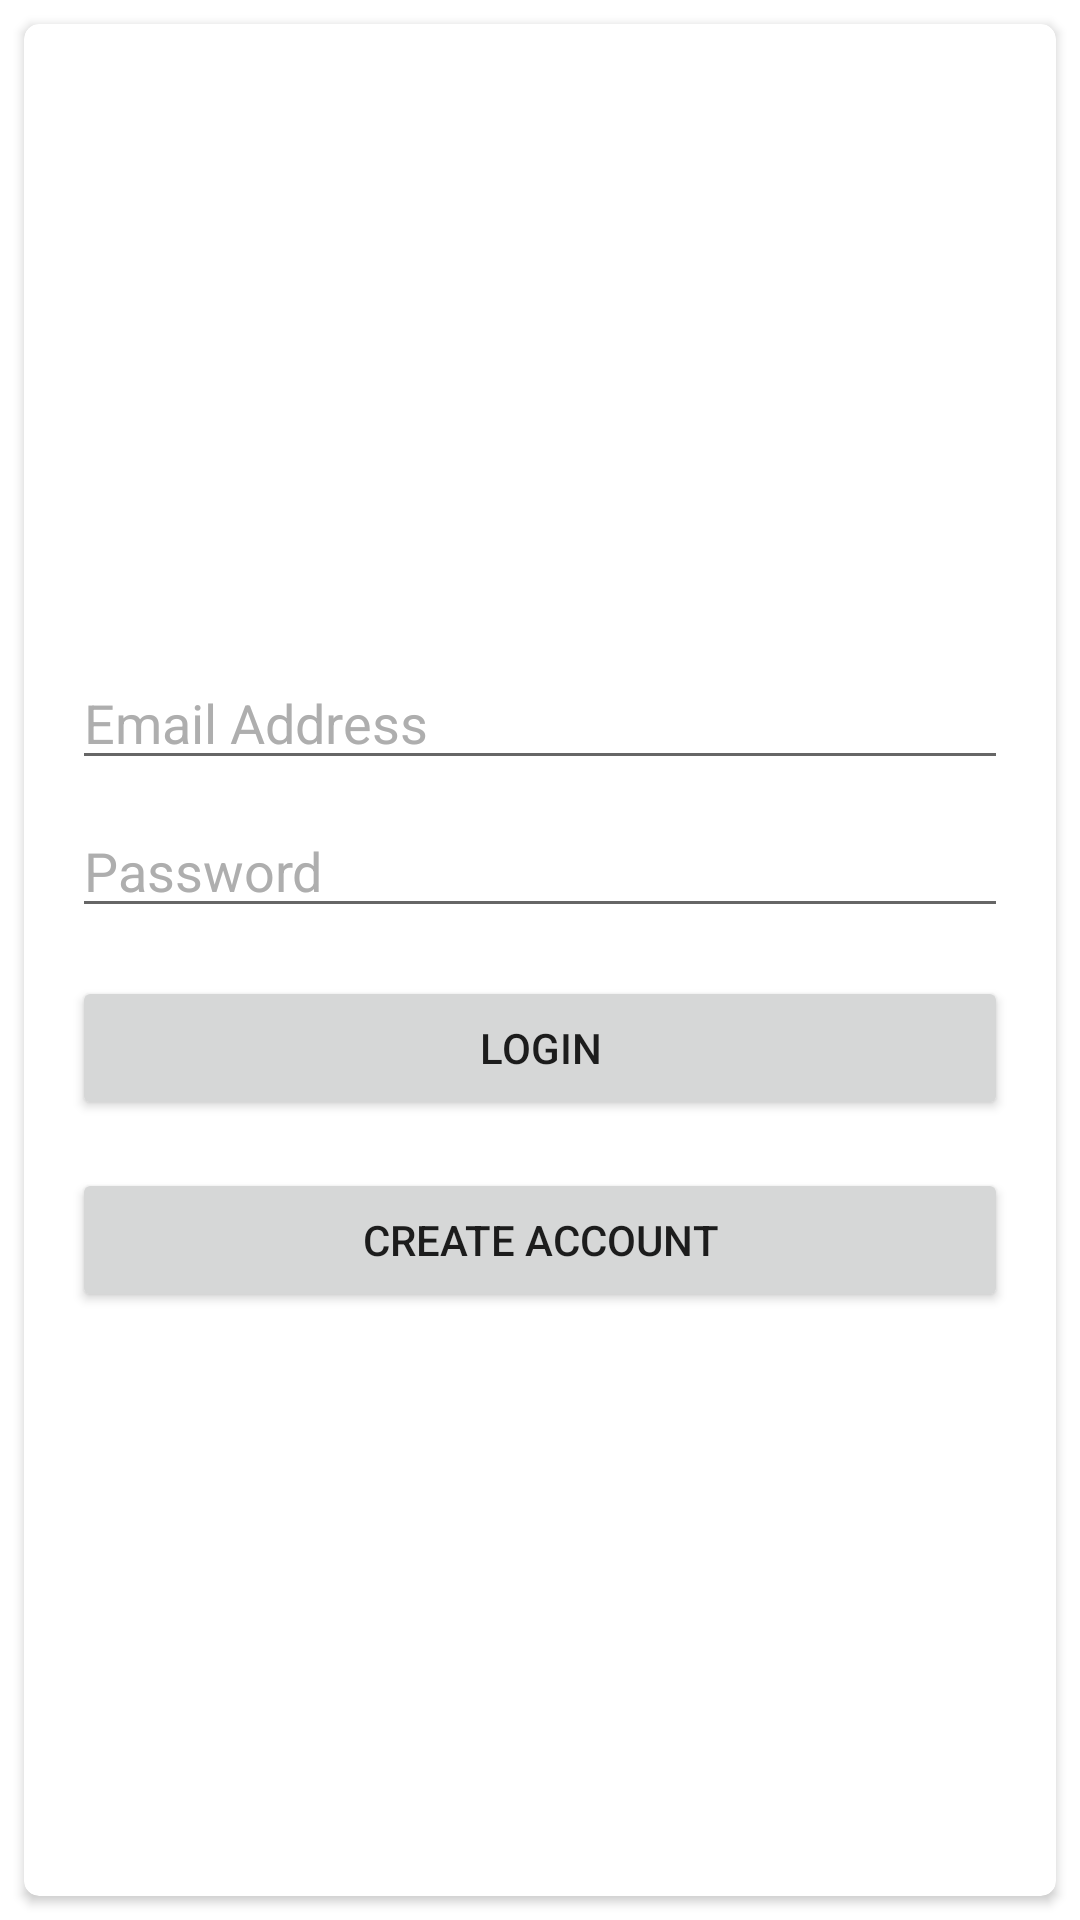

Write the Android layout XML for this screen, with the resource values it uses.
<!-- AndroidManifest.xml: application theme Theme.Prototype -->
<!-- res/layout/activity_login.xml -->
<?xml version="1.0" encoding="utf-8"?>
<androidx.constraintlayout.widget.ConstraintLayout xmlns:android="http://schemas.android.com/apk/res/android"
    xmlns:app="http://schemas.android.com/apk/res-auto"
    xmlns:tools="http://schemas.android.com/tools"
    android:layout_width="match_parent"
    android:layout_height="match_parent"
    tools:context=".Login"
    app:cardBackgroundColor="@color/white">

    <androidx.cardview.widget.CardView
        android:layout_width="0dp"
        android:layout_height="0dp"
        android:layout_marginStart="8dp"
        android:layout_marginTop="8dp"
        android:layout_marginEnd="8dp"
        android:layout_marginBottom="8dp"
        app:cardBackgroundColor="@color/white"
        app:cardCornerRadius="5dp"
        app:layout_constraintBottom_toBottomOf="parent"
        app:layout_constraintEnd_toEndOf="parent"
        app:layout_constraintHorizontal_bias="0.0"
        app:layout_constraintStart_toStartOf="parent"
        app:layout_constraintTop_toTopOf="parent"
        app:layout_constraintVertical_bias="0.0">

        <androidx.constraintlayout.widget.ConstraintLayout
            android:layout_width="match_parent"
            android:layout_height="wrap_content"
            android:layout_gravity="center">

            <EditText
                android:id="@+id/loginEmail"
                android:layout_width="0dp"
                android:layout_height="wrap_content"
                android:layout_marginStart="16dp"
                android:layout_marginTop="16dp"
                android:layout_marginEnd="16dp"
                android:ellipsize="start"
                android:ems="10"
                android:hint="Email Address"
                android:textColorHint="#AEAEAE"
                android:inputType="textEmailAddress"
                app:layout_constraintEnd_toEndOf="parent"
                app:layout_constraintStart_toStartOf="parent"
                app:layout_constraintTop_toTopOf="parent" />

            <EditText
                android:id="@+id/loginPassword"
                android:layout_width="0dp"
                android:layout_height="wrap_content"
                android:layout_marginStart="16dp"
                android:layout_marginTop="8dp"
                android:layout_marginEnd="16dp"
                android:ellipsize="start"
                android:ems="10"
                android:hint="Password"
                android:textColorHint="#AEAEAE"
                android:inputType="textPassword"
                app:layout_constraintEnd_toEndOf="parent"
                app:layout_constraintStart_toStartOf="parent"
                app:layout_constraintTop_toBottomOf="@+id/loginEmail" />

            <Button
                android:id="@+id/loginBtn"
                android:layout_width="0dp"
                android:layout_height="wrap_content"
                android:layout_marginStart="16dp"
                android:layout_marginTop="16dp"
                android:layout_marginEnd="16dp"
                android:ellipsize="start"
                android:text="LOgin"
                app:layout_constraintEnd_toEndOf="parent"
                app:layout_constraintStart_toStartOf="parent"
                app:layout_constraintTop_toBottomOf="@+id/loginPassword" />

            <Button
                android:id="@+id/gotoRegister"
                android:layout_width="0dp"
                android:layout_height="wrap_content"
                android:layout_marginStart="16dp"
                android:layout_marginTop="16dp"
                android:layout_marginEnd="16dp"
                android:ellipsize="start"
                android:text="Create Account"
                app:layout_constraintEnd_toEndOf="parent"
                app:layout_constraintStart_toStartOf="parent"
                app:layout_constraintTop_toBottomOf="@+id/loginBtn" />
        </androidx.constraintlayout.widget.ConstraintLayout>
    </androidx.cardview.widget.CardView>
</androidx.constraintlayout.widget.ConstraintLayout>
<!-- resources referenced by this layout -->
<resources>
  <color name="white">#FFFFFFFF</color>
  <style name="Theme.Prototype" parent="Theme.MaterialComponents.DayNight.NoActionBar">
          
          <item name="colorPrimary">@color/purple_500</item>
          <item name="colorPrimaryVariant">@color/purple_700</item>
          <item name="colorOnPrimary">@color/white</item>
          
          <item name="colorSecondary">@color/teal_200</item>
          <item name="colorSecondaryVariant">@color/teal_700</item>
          <item name="colorOnSecondary">@color/black</item>
          
          <item name="android:statusBarColor" tools:targetApi="l">?attr/colorPrimaryVariant</item>
          
  
          <item name="android:textColorHint">@color/black</item>
      </style>
  <color name="purple_500">#296D98</color>
  <color name="purple_700">#296D98</color>
  <color name="teal_200">#FF03DAC5</color>
  <color name="teal_700">#FF018786</color>
  <color name="black">#FF000000</color>
</resources>
